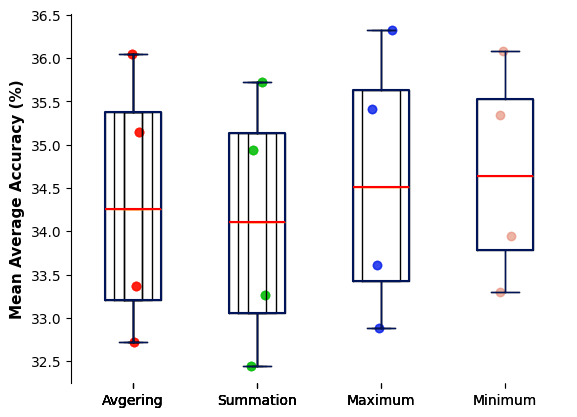

Source code (Python):
import numpy as np
import pandas as pd
import matplotlib.pyplot as plt
import seaborn as sns


avg = [35.15, 36.05, 32.72, 33.37]
sum = [34.94, 35.73, 32.44, 33.27]
max = [35.41, 36.32, 32.88, 33.61]
min = [35.34, 36.08, 33.30, 33.95]

dataset = np.array([avg, sum, max, min]).transpose()
df = pd.DataFrame(dataset, columns=['Avgering', 'Summation', 'Maximum', 'Minimum'])

for n in range(1,df.columns.shape[0]+1):
    df.rename(columns={f"data{n}": f"Experiment {n}"}, inplace=True)

vals, names, xs = [], [], []

for i, col in enumerate(df.columns):
    vals.append(df[col].values)
    names.append(col)
    xs.append(np.random.normal(i + 1, 0.04, df[col].values.shape[0]))  # adds jitter to the data points - can be adjusted

    plt.boxplot(vals, labels=names)
    palette = ['r', 'g', 'b', 'y']
    for x, val, c in zip(xs, vals, palette):
        plt.scatter(x, val, alpha=0.4, color=c)
    plt.show()

##### Set style options here #####
sns.set_style("whitegrid")  # "white","dark","darkgrid","ticks"

boxprops = dict(linestyle='-', linewidth=1.5, color='#00145A')
flierprops = dict(marker='o', markersize=1, linestyle='none')
whiskerprops = dict(color='#00145A')
capprops = dict(color='#00145A')
medianprops = dict(linewidth=1.5, linestyle='-', color='red')  # colors median line

plt.boxplot(vals, labels=names, notch=False, boxprops=boxprops, whiskerprops=whiskerprops,
            capprops=capprops, flierprops=flierprops, medianprops=medianprops,
            showmeans=False)  # notch=True adds median notch
ngroup = len(vals)

palette = ['#FF2709', '#09FF10', '#0030D7', '#FA70B5']

for x, val, c in zip(xs, vals, palette):
    plt.scatter(x, val, alpha=0.4, color=c)

#plt.xlabel("Fusion Methods", fontweight='normal', fontsize=12)
plt.ylabel("Mean Average Accuracy (%)", fontweight='bold', fontsize=11)

sns.despine(bottom=True)  # removes right and top axis lines
#plt.title("The results of Dual-GANs using different fusion methods in HMDB51")
#plt.show()
plt.savefig('dual_hmdb51.png', dpi=800)

